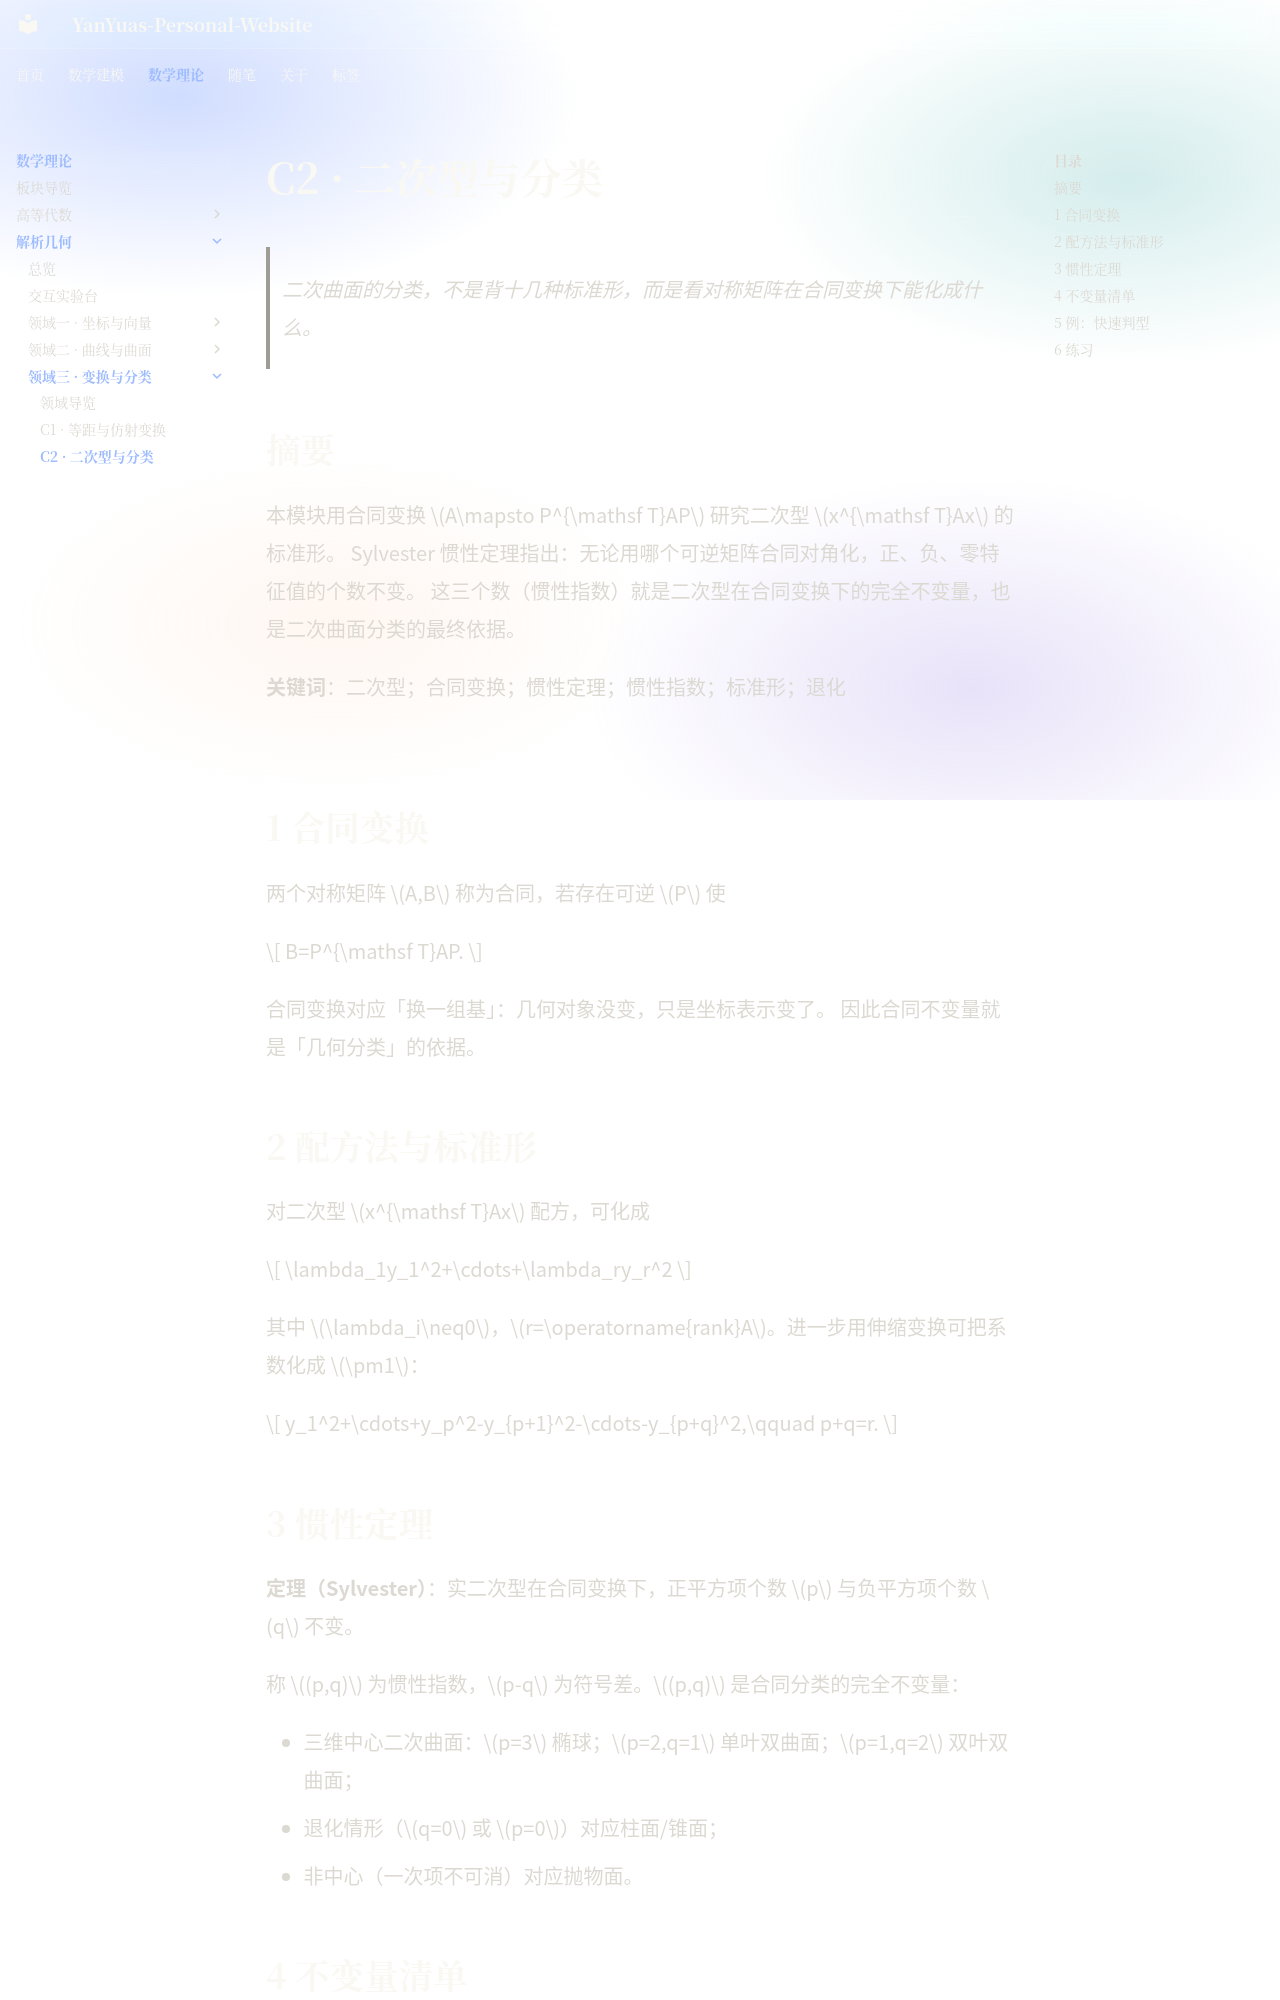

repository: YanYuas/YanYu-Site · page: maththeory/analytic-geometry/transformations/C2-classification/index.html · generator: mkdocs

---
tags:
  - 数学理论
  - 解析几何
---

# C2 · 二次型与分类

> 二次曲面的分类，不是背十几种标准形，而是看对称矩阵在合同变换下能化成什么。

## 摘要

本模块用合同变换 $A\mapsto P^{\mathsf T}AP$ 研究二次型 $x^{\mathsf T}Ax$ 的标准形。
Sylvester 惯性定理指出：无论用哪个可逆矩阵合同对角化，正、负、零特征值的个数不变。
这三个数（惯性指数）就是二次型在合同变换下的完全不变量，也是二次曲面分类的最终依据。

**关键词**：二次型；合同变换；惯性定理；惯性指数；标准形；退化

---

## 1 合同变换

两个对称矩阵 $A,B$ 称为合同，若存在可逆 $P$ 使

$$
B=P^{\mathsf T}AP.
$$

合同变换对应「换一组基」：几何对象没变，只是坐标表示变了。
因此合同不变量就是「几何分类」的依据。

## 2 配方法与标准形

对二次型 $x^{\mathsf T}Ax$ 配方，可化成

$$
\lambda_1y_1^2+\cdots+\lambda_ry_r^2
$$

其中 $\lambda_i\neq0$，$r=\operatorname{rank}A$。进一步用伸缩变换可把系数化成 $\pm1$：

$$
y_1^2+\cdots+y_p^2-y_{p+1}^2-\cdots-y_{p+q}^2,\qquad p+q=r.
$$

## 3 惯性定理

**定理（Sylvester）**：实二次型在合同变换下，正平方项个数 $p$ 与负平方项个数 $q$ 不变。

称 $(p,q)$ 为惯性指数，$p-q$ 为符号差。$(p,q)$ 是合同分类的完全不变量：

- 三维中心二次曲面：$p=3$ 椭球；$p=2,q=1$ 单叶双曲面；$p=1,q=2$ 双叶双曲面；
- 退化情形（$q=0$ 或 $p=0$）对应柱面/锥面；
- 非中心（一次项不可消）对应抛物面。
